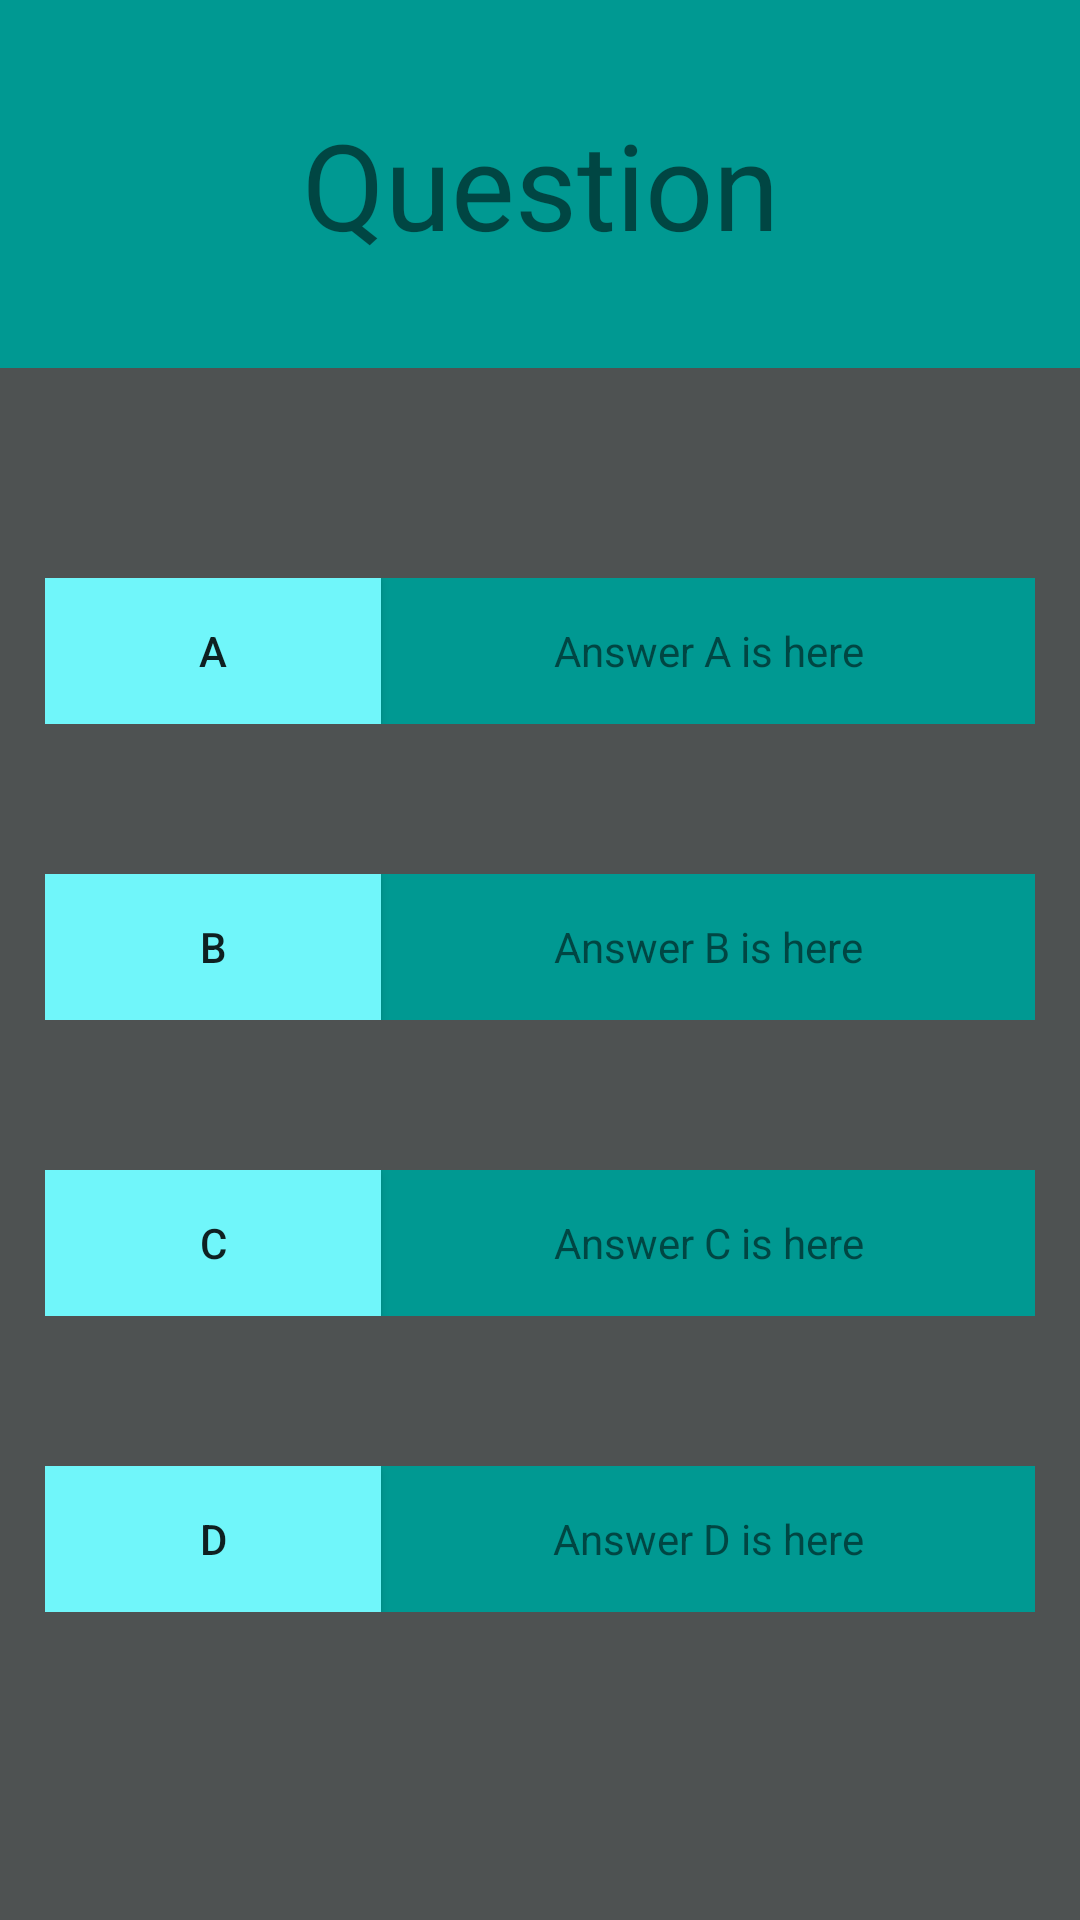

Write the Android layout XML for this screen, with the resource values it uses.
<!-- AndroidManifest.xml: application theme AppTheme -->
<!-- res/layout/recycleview_item.xml -->
<?xml version="1.0" encoding="utf-8"?>
<LinearLayout xmlns:android="http://schemas.android.com/apk/res/android"
    android:orientation="vertical" android:layout_width="match_parent"
    android:layout_height="match_parent"
    android:background="@color/darkGrey">

    <TextView
        android:id="@+id/question"
        android:layout_width="match_parent"
        android:layout_height="wrap_content"
        android:text="Question"
        android:textAlignment="center"
        android:gravity="center"
        android:background="@color/Blue"
        android:textSize="40dp"
        android:padding="5dp"
        android:layout_weight="2"/>
    <LinearLayout
        android:id="@+id/A"
        android:layout_marginLeft="15dp"
        android:layout_marginStart="15dp"
        android:layout_marginRight="15dp"
        android:layout_marginEnd="15dp"
        android:layout_marginTop="70dp"
        android:layout_width="match_parent"
        android:layout_height="wrap_content"
        android:layout_weight="1"
        android:orientation="horizontal"
        android:background="@color/Blue" >
        <androidx.appcompat.widget.AppCompatButton
            android:id="@+id/buttonA"
            android:layout_weight=".1"
            android:layout_width="wrap_content"
            android:layout_height="match_parent"
            android:background="@color/LightBlue"
            android:text="A"
            />
        <TextView
            android:id="@+id/textA"
            android:layout_width="0dp"
            android:layout_height="wrap_content"
            android:layout_weight=".9"
            android:gravity="center"
            android:text="Answer A is here"
            />
    </LinearLayout>
    <LinearLayout
        android:id="@+id/B"
        android:layout_marginLeft="15dp"
        android:layout_marginStart="15dp"
        android:layout_marginRight="15dp"
        android:layout_marginEnd="15dp"
        android:layout_marginTop="50dp"
        android:layout_weight="1"
        android:layout_width="match_parent"
        android:layout_height="wrap_content"
        android:orientation="horizontal"
        android:background="@color/Blue">
        <androidx.appcompat.widget.AppCompatButton
            android:id="@+id/buttonB"
            android:layout_weight=".1"
            android:layout_width="wrap_content"
            android:layout_height="match_parent"
            android:background="@color/LightBlue"
            android:text="B"
            />
        <TextView
            android:id="@+id/textB"
            android:layout_width="0dp"
            android:layout_height="wrap_content"
            android:gravity="center"
            android:layout_weight=".9"
            android:text="Answer B is here"
            />
    </LinearLayout>
    <LinearLayout
        android:id="@+id/C"
        android:layout_marginLeft="15dp"
        android:layout_marginStart="15dp"
        android:layout_marginRight="15dp"
        android:layout_marginEnd="15dp"
        android:layout_marginTop="50dp"
        android:layout_weight="1"
        android:layout_width="match_parent"
        android:layout_height="wrap_content"
        android:orientation="horizontal"
        android:background="@color/Blue">
        <androidx.appcompat.widget.AppCompatButton
            android:id="@+id/buttonC"
            android:layout_weight=".1"
            android:layout_width="wrap_content"
            android:layout_height="match_parent"
            android:background="@color/LightBlue"
            android:text="C"
            />
        <TextView
            android:id="@+id/textC"
            android:layout_width="0dp"
            android:layout_height="wrap_content"
            android:layout_weight=".9"
            android:gravity="center"
            android:text="Answer C is here"
            />
    </LinearLayout>
    <LinearLayout
        android:id="@+id/D"
        android:layout_marginLeft="15dp"
        android:layout_marginStart="15dp"
        android:layout_marginRight="15dp"
        android:layout_marginEnd="15dp"
        android:layout_marginTop="50dp"
        android:layout_weight="1"
        android:layout_width="match_parent"
        android:layout_height="wrap_content"
        android:orientation="horizontal"
        android:background="@color/Blue">
        <androidx.appcompat.widget.AppCompatButton
            android:id="@+id/buttonD"
            android:layout_weight=".1"
            android:layout_width="wrap_content"
            android:layout_height="match_parent"
            android:background="@color/LightBlue"
            android:text="D"
            />
        <TextView
            android:id="@+id/textD"
            android:layout_width="0dp"
            android:layout_height="wrap_content"
            android:layout_weight=".9"
            android:gravity="center"
            android:text="Answer D is here"
            />
    </LinearLayout>
    <Button
        android:id="@+id/revealAnswer"
        android:layout_marginTop="25dp"
        android:backgroundTint="@color/black"
        android:textColor="@android:color/white"
        android:layout_weight="1"
        android:layout_width="wrap_content"
        android:layout_height="wrap_content"
        android:text="Click to Reveal Answer"
        android:visibility="invisible"
        android:layout_gravity="center_horizontal"
        />

</LinearLayout>
<!-- resources referenced by this layout -->
<resources>
  <color name="Blue">#009992</color>
  <color name="LightBlue">#70F6FA</color>
  <color name="black">#000000</color>
  <color name="darkGrey">#4E5252</color>
  <style name="AppTheme" parent="Theme.AppCompat.Light.DarkActionBar">
          
          <item name="colorPrimary">@color/colorPrimary</item>
          <item name="colorPrimaryDark">@color/colorPrimaryDark</item>
          <item name="colorAccent">@color/colorAccent</item>
      </style>
  <color name="colorPrimary">#008577</color>
  <color name="colorPrimaryDark">#00574B</color>
  <color name="colorAccent">#D81B60</color>
</resources>
